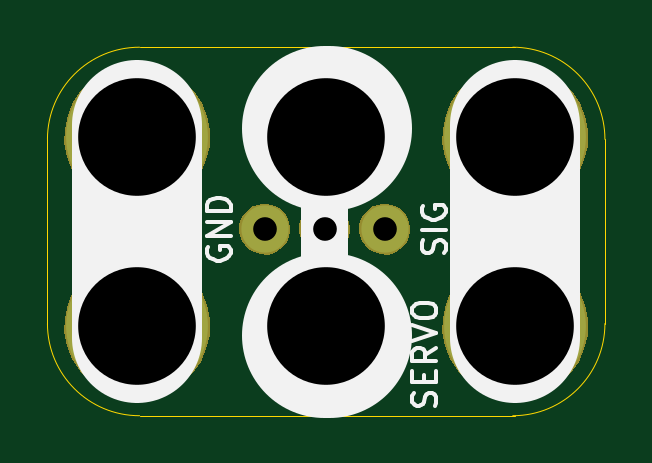
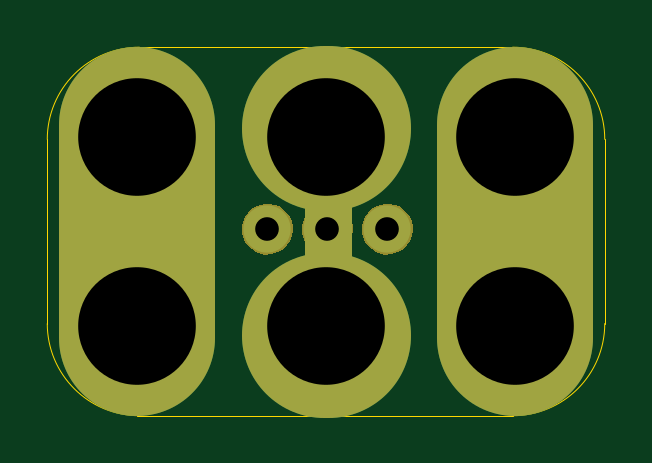
Circuit board: 10 layer files. Board 23.6 x 15.6 mm.
- bottom_copper: 2x3-Servo-Header-B.Cu.gbl (1355 bytes)
- bottom_mask: 2x3-Servo-Header-B.Mask.gbs (9914 bytes)
- paste: 2x3-Servo-Header-B.Paste.gbp (474 bytes)
- bottom_silk: 2x3-Servo-Header-B.Silk.gbo (475 bytes)
- outline: 2x3-Servo-Header-Edge.Cuts.gko (1001 bytes)
- top_copper: 2x3-Servo-Header-F.Cu.gtl (1023 bytes)
- top_mask: 2x3-Servo-Header-F.Mask.gts (9577 bytes)
- paste: 2x3-Servo-Header-F.Paste.gtp (474 bytes)
- top_silk: 2x3-Servo-Header-F.Silk.gto (5060 bytes)
- drill: 2x3-Servo-Header.xln (346 bytes)

=== bottom_copper: 2x3-Servo-Header-B.Cu.gbl ===
%TF.GenerationSoftware,KiCad,Pcbnew,4.0.5-e0-6337~49~ubuntu16.04.1*%
%TF.CreationDate,2017-01-20T19:49:59-08:00*%
%TF.ProjectId,2x3-Servo-Header,3278332D536572766F2D486561646572,1.0*%
%TF.FileFunction,Copper,L2,Bot,Signal*%
%FSLAX46Y46*%
G04 Gerber Fmt 4.6, Leading zero omitted, Abs format (unit mm)*
G04 Created by KiCad (PCBNEW 4.0.5-e0-6337~49~ubuntu16.04.1) date Fri Jan 20 19:49:59 2017*
%MOMM*%
%LPD*%
G01*
G04 APERTURE LIST*
%ADD10C,0.350000*%
%ADD11C,7.000000*%
%ADD12C,2.000000*%
%ADD13C,6.600000*%
%ADD14C,2.000000*%
%ADD15C,6.000000*%
%ADD16C,0.350000*%
G04 APERTURE END LIST*
D10*
D11*
X138117640Y-93393040D02*
X138317640Y-93393040D01*
D12*
X138117640Y-101793040D02*
X138117640Y-93793040D01*
D11*
X138117640Y-102193040D02*
X138317640Y-102193040D01*
D13*
X130217640Y-102293040D02*
X130217640Y-93293040D01*
X146217640Y-102293040D02*
X146217640Y-93293040D01*
D14*
X138157640Y-97693040D03*
D15*
X130217640Y-101793040D03*
X130217640Y-93793040D03*
X138217640Y-93793040D03*
X138217640Y-101793040D03*
D14*
X135617640Y-97693040D03*
X140697640Y-97693040D03*
D15*
X146217640Y-93793040D03*
X146217640Y-101793040D03*
D16*
X138157640Y-97693040D03*
X130217640Y-101793040D03*
X130217640Y-93793040D03*
X138217640Y-93793040D03*
X138217640Y-101793040D03*
X135617640Y-97693040D03*
X140697640Y-97693040D03*
X146217640Y-93793040D03*
X146217640Y-101793040D03*
M02*

=== bottom_mask: 2x3-Servo-Header-B.Mask.gbs (9914 bytes, source omitted) ===
=== paste: 2x3-Servo-Header-B.Paste.gbp ===
%TF.GenerationSoftware,KiCad,Pcbnew,4.0.5-e0-6337~49~ubuntu16.04.1*%
%TF.CreationDate,2017-01-20T19:49:59-08:00*%
%TF.ProjectId,2x3-Servo-Header,3278332D536572766F2D486561646572,1.0*%
%TF.FileFunction,Paste,Bot*%
%FSLAX46Y46*%
G04 Gerber Fmt 4.6, Leading zero omitted, Abs format (unit mm)*
G04 Created by KiCad (PCBNEW 4.0.5-e0-6337~49~ubuntu16.04.1) date Fri Jan 20 19:49:59 2017*
%MOMM*%
%LPD*%
G01*
G04 APERTURE LIST*
%ADD10C,0.350000*%
G04 APERTURE END LIST*
D10*
M02*

=== bottom_silk: 2x3-Servo-Header-B.Silk.gbo ===
%TF.GenerationSoftware,KiCad,Pcbnew,4.0.5-e0-6337~49~ubuntu16.04.1*%
%TF.CreationDate,2017-01-20T19:49:59-08:00*%
%TF.ProjectId,2x3-Servo-Header,3278332D536572766F2D486561646572,1.0*%
%TF.FileFunction,Legend,Bot*%
%FSLAX46Y46*%
G04 Gerber Fmt 4.6, Leading zero omitted, Abs format (unit mm)*
G04 Created by KiCad (PCBNEW 4.0.5-e0-6337~49~ubuntu16.04.1) date Fri Jan 20 19:49:59 2017*
%MOMM*%
%LPD*%
G01*
G04 APERTURE LIST*
%ADD10C,0.350000*%
G04 APERTURE END LIST*
D10*
M02*

=== outline: 2x3-Servo-Header-Edge.Cuts.gko ===
%TF.GenerationSoftware,KiCad,Pcbnew,4.0.5-e0-6337~49~ubuntu16.04.1*%
%TF.CreationDate,2017-01-20T19:49:59-08:00*%
%TF.ProjectId,2x3-Servo-Header,3278332D536572766F2D486561646572,1.0*%
%TF.FileFunction,Profile,NP*%
%FSLAX46Y46*%
G04 Gerber Fmt 4.6, Leading zero omitted, Abs format (unit mm)*
G04 Created by KiCad (PCBNEW 4.0.5-e0-6337~49~ubuntu16.04.1) date Fri Jan 20 19:49:59 2017*
%MOMM*%
%LPD*%
G01*
G04 APERTURE LIST*
%ADD10C,0.350000*%
%ADD11C,0.040640*%
G04 APERTURE END LIST*
D10*
D11*
X146217640Y-89993040D02*
X130317640Y-89993040D01*
X146217640Y-105593040D02*
X130317640Y-105593040D01*
X126417640Y-101693040D02*
X126417640Y-93893040D01*
X126417640Y-101693040D02*
G75*
G03X130317640Y-105593040I3900000J0D01*
G01*
X130317640Y-89993040D02*
G75*
G03X126417640Y-93893040I0J-3900000D01*
G01*
X150017640Y-101693040D02*
X150017640Y-93893040D01*
X150017640Y-93893040D02*
G75*
G03X146117640Y-89993040I-3900000J0D01*
G01*
X146117640Y-105593040D02*
G75*
G03X150017640Y-101693040I0J3900000D01*
G01*
M02*

=== top_copper: 2x3-Servo-Header-F.Cu.gtl ===
%TF.GenerationSoftware,KiCad,Pcbnew,4.0.5-e0-6337~49~ubuntu16.04.1*%
%TF.CreationDate,2017-01-20T19:49:59-08:00*%
%TF.ProjectId,2x3-Servo-Header,3278332D536572766F2D486561646572,1.0*%
%TF.FileFunction,Copper,L1,Top,Signal*%
%FSLAX46Y46*%
G04 Gerber Fmt 4.6, Leading zero omitted, Abs format (unit mm)*
G04 Created by KiCad (PCBNEW 4.0.5-e0-6337~49~ubuntu16.04.1) date Fri Jan 20 19:49:59 2017*
%MOMM*%
%LPD*%
G01*
G04 APERTURE LIST*
%ADD10C,0.350000*%
%ADD11C,2.000000*%
%ADD12C,6.000000*%
%ADD13C,0.350000*%
G04 APERTURE END LIST*
D10*
D11*
X138157640Y-97693040D03*
D12*
X130217640Y-101793040D03*
X130217640Y-93793040D03*
X138217640Y-93793040D03*
X138217640Y-101793040D03*
D11*
X135617640Y-97693040D03*
X140697640Y-97693040D03*
D12*
X146217640Y-93793040D03*
X146217640Y-101793040D03*
D13*
X138157640Y-97693040D03*
X130217640Y-101793040D03*
X130217640Y-93793040D03*
X138217640Y-93793040D03*
X138217640Y-101793040D03*
X135617640Y-97693040D03*
X140697640Y-97693040D03*
X146217640Y-93793040D03*
X146217640Y-101793040D03*
M02*

=== top_mask: 2x3-Servo-Header-F.Mask.gts (9577 bytes, source omitted) ===
=== paste: 2x3-Servo-Header-F.Paste.gtp ===
%TF.GenerationSoftware,KiCad,Pcbnew,4.0.5-e0-6337~49~ubuntu16.04.1*%
%TF.CreationDate,2017-01-20T19:49:59-08:00*%
%TF.ProjectId,2x3-Servo-Header,3278332D536572766F2D486561646572,1.0*%
%TF.FileFunction,Paste,Top*%
%FSLAX46Y46*%
G04 Gerber Fmt 4.6, Leading zero omitted, Abs format (unit mm)*
G04 Created by KiCad (PCBNEW 4.0.5-e0-6337~49~ubuntu16.04.1) date Fri Jan 20 19:49:59 2017*
%MOMM*%
%LPD*%
G01*
G04 APERTURE LIST*
%ADD10C,0.350000*%
G04 APERTURE END LIST*
D10*
M02*

=== top_silk: 2x3-Servo-Header-F.Silk.gto ===
%TF.GenerationSoftware,KiCad,Pcbnew,4.0.5-e0-6337~49~ubuntu16.04.1*%
%TF.CreationDate,2017-01-20T19:49:59-08:00*%
%TF.ProjectId,2x3-Servo-Header,3278332D536572766F2D486561646572,1.0*%
%TF.FileFunction,Legend,Top*%
%FSLAX46Y46*%
G04 Gerber Fmt 4.6, Leading zero omitted, Abs format (unit mm)*
G04 Created by KiCad (PCBNEW 4.0.5-e0-6337~49~ubuntu16.04.1) date Fri Jan 20 19:49:59 2017*
%MOMM*%
%LPD*%
G01*
G04 APERTURE LIST*
%ADD10C,0.350000*%
%ADD11C,2.000000*%
%ADD12C,5.500000*%
%ADD13C,7.000000*%
%ADD14C,0.150000*%
G04 APERTURE END LIST*
D10*
D11*
X138117640Y-101793040D02*
X138117640Y-93793040D01*
D12*
X130217640Y-102293040D02*
X130217640Y-93293040D01*
X146217640Y-102293040D02*
X146217640Y-93293040D01*
D13*
X138117640Y-102193040D02*
X138317640Y-102193040D01*
X138117640Y-93393040D02*
X138317640Y-93393040D01*
D14*
X142822402Y-105183516D02*
X142870021Y-105040659D01*
X142870021Y-104802563D01*
X142822402Y-104707325D01*
X142774783Y-104659706D01*
X142679545Y-104612087D01*
X142584307Y-104612087D01*
X142489069Y-104659706D01*
X142441450Y-104707325D01*
X142393830Y-104802563D01*
X142346211Y-104993040D01*
X142298592Y-105088278D01*
X142250973Y-105135897D01*
X142155735Y-105183516D01*
X142060497Y-105183516D01*
X141965259Y-105135897D01*
X141917640Y-105088278D01*
X141870021Y-104993040D01*
X141870021Y-104754944D01*
X141917640Y-104612087D01*
X142346211Y-104183516D02*
X142346211Y-103850182D01*
X142870021Y-103707325D02*
X142870021Y-104183516D01*
X141870021Y-104183516D01*
X141870021Y-103707325D01*
X142870021Y-102707325D02*
X142393830Y-103040659D01*
X142870021Y-103278754D02*
X141870021Y-103278754D01*
X141870021Y-102897801D01*
X141917640Y-102802563D01*
X141965259Y-102754944D01*
X142060497Y-102707325D01*
X142203354Y-102707325D01*
X142298592Y-102754944D01*
X142346211Y-102802563D01*
X142393830Y-102897801D01*
X142393830Y-103278754D01*
X141870021Y-102421611D02*
X142870021Y-102088278D01*
X141870021Y-101754944D01*
X141870021Y-101231135D02*
X141870021Y-101040658D01*
X141917640Y-100945420D01*
X142012878Y-100850182D01*
X142203354Y-100802563D01*
X142536688Y-100802563D01*
X142727164Y-100850182D01*
X142822402Y-100945420D01*
X142870021Y-101040658D01*
X142870021Y-101231135D01*
X142822402Y-101326373D01*
X142727164Y-101421611D01*
X142536688Y-101469230D01*
X142203354Y-101469230D01*
X142012878Y-101421611D01*
X141917640Y-101326373D01*
X141870021Y-101231135D01*
X137770021Y-96026373D02*
X138770021Y-95693040D01*
X137770021Y-95359706D01*
X138674783Y-94454944D02*
X138722402Y-94502563D01*
X138770021Y-94645420D01*
X138770021Y-94740658D01*
X138722402Y-94883516D01*
X138627164Y-94978754D01*
X138531926Y-95026373D01*
X138341450Y-95073992D01*
X138198592Y-95073992D01*
X138008116Y-95026373D01*
X137912878Y-94978754D01*
X137817640Y-94883516D01*
X137770021Y-94740658D01*
X137770021Y-94645420D01*
X137817640Y-94502563D01*
X137865259Y-94454944D01*
X138674783Y-93454944D02*
X138722402Y-93502563D01*
X138770021Y-93645420D01*
X138770021Y-93740658D01*
X138722402Y-93883516D01*
X138627164Y-93978754D01*
X138531926Y-94026373D01*
X138341450Y-94073992D01*
X138198592Y-94073992D01*
X138008116Y-94026373D01*
X137912878Y-93978754D01*
X137817640Y-93883516D01*
X137770021Y-93740658D01*
X137770021Y-93645420D01*
X137817640Y-93502563D01*
X137865259Y-93454944D01*
X133217640Y-98454944D02*
X133170021Y-98550182D01*
X133170021Y-98693039D01*
X133217640Y-98835897D01*
X133312878Y-98931135D01*
X133408116Y-98978754D01*
X133598592Y-99026373D01*
X133741450Y-99026373D01*
X133931926Y-98978754D01*
X134027164Y-98931135D01*
X134122402Y-98835897D01*
X134170021Y-98693039D01*
X134170021Y-98597801D01*
X134122402Y-98454944D01*
X134074783Y-98407325D01*
X133741450Y-98407325D01*
X133741450Y-98597801D01*
X134170021Y-97978754D02*
X133170021Y-97978754D01*
X134170021Y-97407325D01*
X133170021Y-97407325D01*
X134170021Y-96931135D02*
X133170021Y-96931135D01*
X133170021Y-96693040D01*
X133217640Y-96550182D01*
X133312878Y-96454944D01*
X133408116Y-96407325D01*
X133598592Y-96359706D01*
X133741450Y-96359706D01*
X133931926Y-96407325D01*
X134027164Y-96454944D01*
X134122402Y-96550182D01*
X134170021Y-96693040D01*
X134170021Y-96931135D01*
X143222402Y-98716849D02*
X143270021Y-98573992D01*
X143270021Y-98335896D01*
X143222402Y-98240658D01*
X143174783Y-98193039D01*
X143079545Y-98145420D01*
X142984307Y-98145420D01*
X142889069Y-98193039D01*
X142841450Y-98240658D01*
X142793830Y-98335896D01*
X142746211Y-98526373D01*
X142698592Y-98621611D01*
X142650973Y-98669230D01*
X142555735Y-98716849D01*
X142460497Y-98716849D01*
X142365259Y-98669230D01*
X142317640Y-98621611D01*
X142270021Y-98526373D01*
X142270021Y-98288277D01*
X142317640Y-98145420D01*
X143270021Y-97716849D02*
X142270021Y-97716849D01*
X142317640Y-96716849D02*
X142270021Y-96812087D01*
X142270021Y-96954944D01*
X142317640Y-97097802D01*
X142412878Y-97193040D01*
X142508116Y-97240659D01*
X142698592Y-97288278D01*
X142841450Y-97288278D01*
X143031926Y-97240659D01*
X143127164Y-97193040D01*
X143222402Y-97097802D01*
X143270021Y-96954944D01*
X143270021Y-96859706D01*
X143222402Y-96716849D01*
X143174783Y-96669230D01*
X142841450Y-96669230D01*
X142841450Y-96859706D01*
M02*

=== drill: 2x3-Servo-Header.xln ===
M48
;DRILL file {KiCad 4.0.5-e0-6337~49~ubuntu16.04.1} date Fri Jan 20 19:49:59 2017
;FORMAT={-:-/ absolute / metric / decimal}
FMAT,2
METRIC,TZ
T1C1.001
T2C4.980
%
G90
G05
M71
T1
X135.618Y-97.693
X138.158Y-97.693
X140.698Y-97.693
T2
X130.218Y-93.793
X130.218Y-101.793
X138.218Y-93.793
X138.218Y-101.793
X146.218Y-93.793
X146.218Y-101.793
T0
M30
